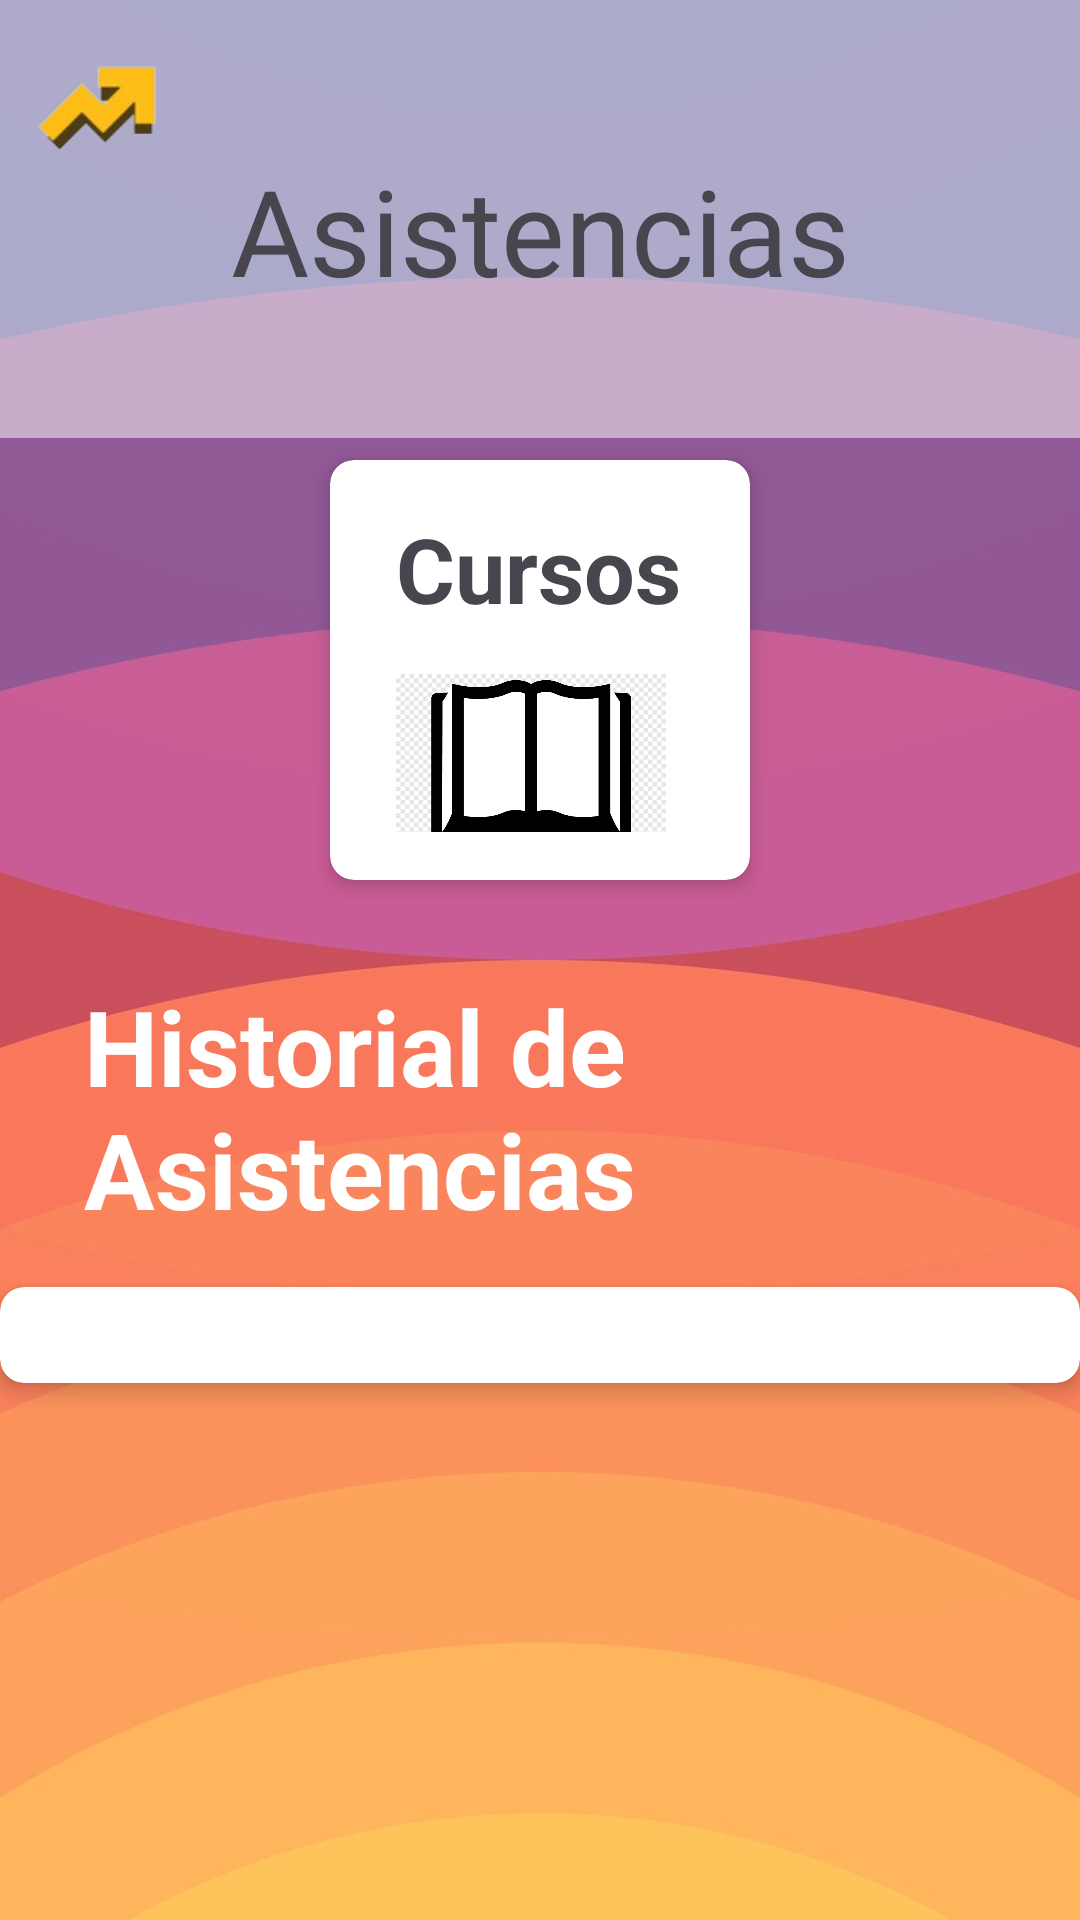

Reconstruct the res/layout file that produces this screen, plus the resources it refers to.
<!-- AndroidManifest.xml: application theme Theme.ProyectoAppV3 -->
<!-- res/layout/fragment_frag4.xml -->
<?xml version="1.0" encoding="utf-8"?>
<androidx.constraintlayout.widget.ConstraintLayout
    xmlns:android="http://schemas.android.com/apk/res/android"
    xmlns:tools="http://schemas.android.com/tools"
    xmlns:app="http://schemas.android.com/apk/res-auto"
    android:layout_width="match_parent"
    android:layout_height="match_parent"
    android:background="@drawable/fondo2"
    tools:context=".fragAlumnos.Frag4">

    <ImageView
        android:id="@+id/imageView"
        android:layout_width="413dp"
        android:layout_height="146dp"
        android:alpha="0.5"
        android:background="@drawable/borde"
        app:layout_constraintEnd_toEndOf="parent"
        app:layout_constraintStart_toStartOf="parent"
        app:layout_constraintTop_toTopOf="parent"
        app:srcCompat="@drawable/borde" />

    <ImageView
        android:id="@+id/upn"
        android:layout_width="50dp"
        android:layout_height="50dp"
        android:layout_margin="10dp"
        android:contentDescription="logo de la app"
        app:layout_constraintStart_toStartOf="parent"
        app:layout_constraintTop_toTopOf="parent"
        app:srcCompat="@drawable/logo" />



    <TextView
        android:id="@+id/textoprincipal"
        android:layout_width="wrap_content"
        android:layout_height="wrap_content"
        android:layout_marginTop="50dp"
        android:fontFamily="@font/aristotelica"
        android:gravity="center"
        android:text="Asistencias"
        android:textSize="40dp"
        app:layout_constraintEnd_toEndOf="parent"
        app:layout_constraintStart_toStartOf="parent"
        app:layout_constraintTop_toTopOf="parent" />

    
    <androidx.cardview.widget.CardView
        android:id="@+id/card_cursos"
        android:layout_width="140dp"
        android:layout_height="140dp"
        app:layout_constraintTop_toBottomOf="@id/textoprincipal"
        app:layout_constraintStart_toStartOf="parent"
        app:layout_constraintEnd_toEndOf="parent"
        app:cardElevation="4dp"
        app:cardCornerRadius="8dp"
        android:layout_marginTop="50dp">

        <LinearLayout
            android:layout_width="match_parent"
            android:layout_height="wrap_content"
            android:orientation="vertical"
            android:padding="16dp">

            <TextView
                android:layout_width="wrap_content"
                android:layout_height="wrap_content"
                android:text="Cursos"
                android:textSize="30sp"
                android:layout_marginStart="6dp"
                android:textStyle="bold"/>

            <ImageView
                android:layout_width="90dp"
                android:layout_height="90dp"
                android:layout_marginStart="6dp"
                android:src="@drawable/libro1" />
        </LinearLayout>
    </androidx.cardview.widget.CardView>

    <TextView
        android:id="@+id/tv_historial"
        android:layout_width="wrap_content"
        android:layout_height="wrap_content"
        android:layout_marginStart="28dp"
        android:layout_marginTop="32dp"
        android:text="Historial de Asistencias"
        android:textSize="35sp"
        android:textColor="@android:color/white"
        android:textStyle="bold"
        app:layout_constraintStart_toStartOf="parent"
        app:layout_constraintTop_toBottomOf="@id/card_cursos" />

    <androidx.cardview.widget.CardView
        android:id="@+id/card_asistencias"
        android:layout_width="0dp"
        android:layout_height="wrap_content"
        app:layout_constraintTop_toBottomOf="@id/tv_historial"
        app:layout_constraintStart_toStartOf="parent"
        app:layout_constraintEnd_toEndOf="parent"
        app:cardElevation="4dp"
        app:cardCornerRadius="8dp"
        android:layout_marginTop="16dp">

        <LinearLayout
            android:layout_width="match_parent"
            android:layout_height="wrap_content"
            android:orientation="vertical"
            android:padding="16dp">

            <LinearLayout
                android:id="@+id/cursos_container"
            android:layout_width="match_parent"
            android:layout_height="wrap_content"
            android:orientation="vertical"/>

        </LinearLayout>
    </androidx.cardview.widget.CardView>

</androidx.constraintlayout.widget.ConstraintLayout>
<!-- resources referenced by this layout -->
<resources>
  <!-- drawable borde (drawable) -->
  <?xml version="1.0" encoding="utf-8"?>
  <shape xmlns:android="http://schemas.android.com/apk/res/android">
      <solid android:color="@color/white" />
      <corners android:radius="20dp" />
      <stroke
          android:width="2dp"
          android:color="@color/white" />
  </shape>
  <!-- drawable fondo2: jpg bitmap (drawable, 56346 bytes) -->
  <!-- drawable libro1: png bitmap (drawable, 3848 bytes) -->
  <!-- drawable logo: png bitmap (drawable, 7756 bytes) -->
  <style name="Theme.ProyectoAppV3" parent="Base.Theme.ProyectoAppV3" />
  <color name="white">#FFFFFFFF</color>
  <style name="Base.Theme.ProyectoAppV3" parent="Theme.Material3.DayNight.NoActionBar">
          
          
      </style>
</resources>
